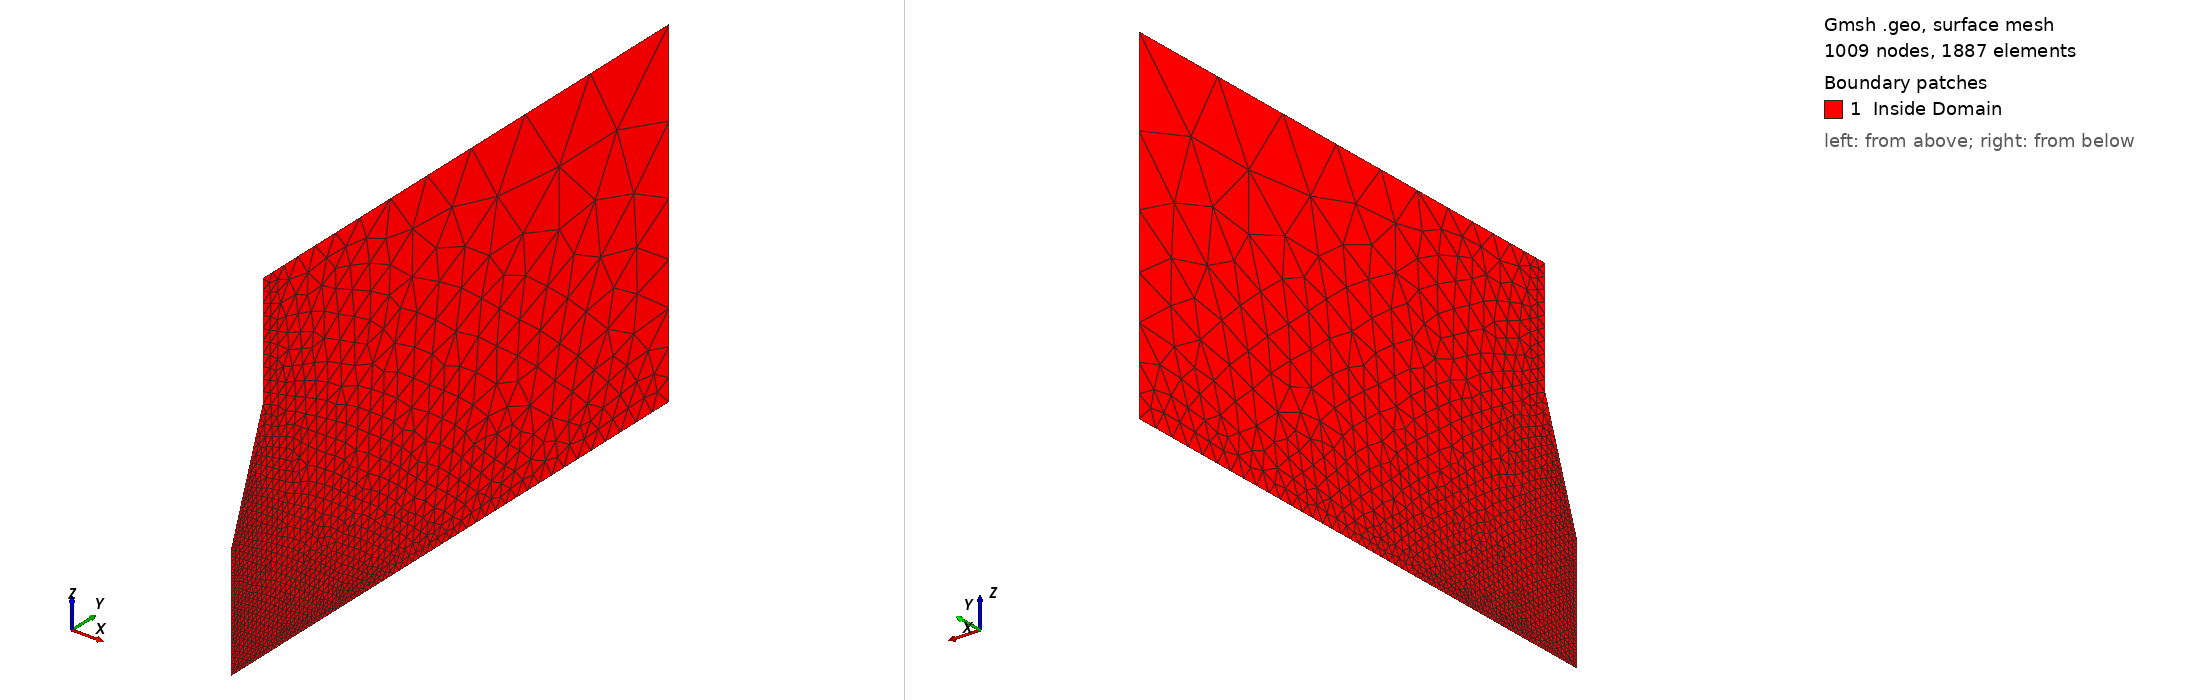

Gmsh geometry script, surface-meshed: 1009 nodes, 1887 surface elements. Boundary patches (legend numbers): 1 Inside Domain. Left view from above one corner, right view from below the opposite corner. Legend entries are the model's physical surfaces. The drawing asked Gmsh for element sizes between 1% and 20% of the model's largest extent; the script's own settings can give other sizes.

=== pin_water.geo (drawn) ===
// Gmsh project created on Thursday Aug 29 15:16:01 2019
lc = 0.001;

// Point definitions defined in meters
// Lower left
Point(1) = {0, 0, 0, lc/100.0};

// Upper left
//Point(2) = {0, 0, 0.003, lc/50.0};

// Upper right of boundary
Point(3) = {0, 0.005, 0.003, lc};

// Lower right of boundary (right side of liquid interface)
Point(4) = {0, 0.005, 0, lc/5}; 

Point(5) = {0, 0, 0.001, lc/150.0}; // middle of needle exit (used for meshing)
Point(6) = {0, 0.0003625, 0.002, lc/10};
Point(7) = {0, 0.0003625, 0.003, lc/10};
Point(8) = {0, 0.0008, 0, lc/40};
// Create the lines defining the boundaries
// Lines are named according to the points they connect
Line(15) = {5,1}; // Left, below capillary tube
//Line(52) = {2,5}; // Left, above capillary tube
//Line(14) = {1,4}; // Bottom of domain (liquid interface)
Line(18) = {1,8}; //Bottom left of domain
Line(84) = {8,4}; // Bottom right of domain
Line(34) = {4,3}; // Right of domain
//Line(32) = {3,2}; // Top
Line(65) = {6,5}; // Pin lower
Line(76) = {7,6}; // Pin upper
Line(37) = {3,7}; // Top

// connect the loops encompassing the domain
//Curve Loop(1) = {15,52,14,34,32};
//Curve Loop(1) = {15,14,34,65,76,37};
Curve Loop(1) = {15,34,65,76,37,84,18};
Plane Surface(1) = {1}; // Define the physical surface of the domain encompassed by curve loop 1

Physical Surface("Inside Domain") = {1};
//Physical Curve("bottom") = {14};
//Physical Curve("bottom_left") = {18};
//Physical Curve("bottom_right") = {84};
Physical Curve("bottom") = {84,18};
Physical Curve("left_lower") = {15};
//Physical Curve("left_upper") = {52};
//Physical Curve("top") = {32};
Physical Curve("top") = {37};
Physical Curve("right") = {34};
Physical Curve("electrode") = {65,76};

//Point{8} In Surface{1}; 
Geometry.PointNumbers=1;
Geometry.LineNumbers=1;
Geometry.SurfaceNumbers=1;
